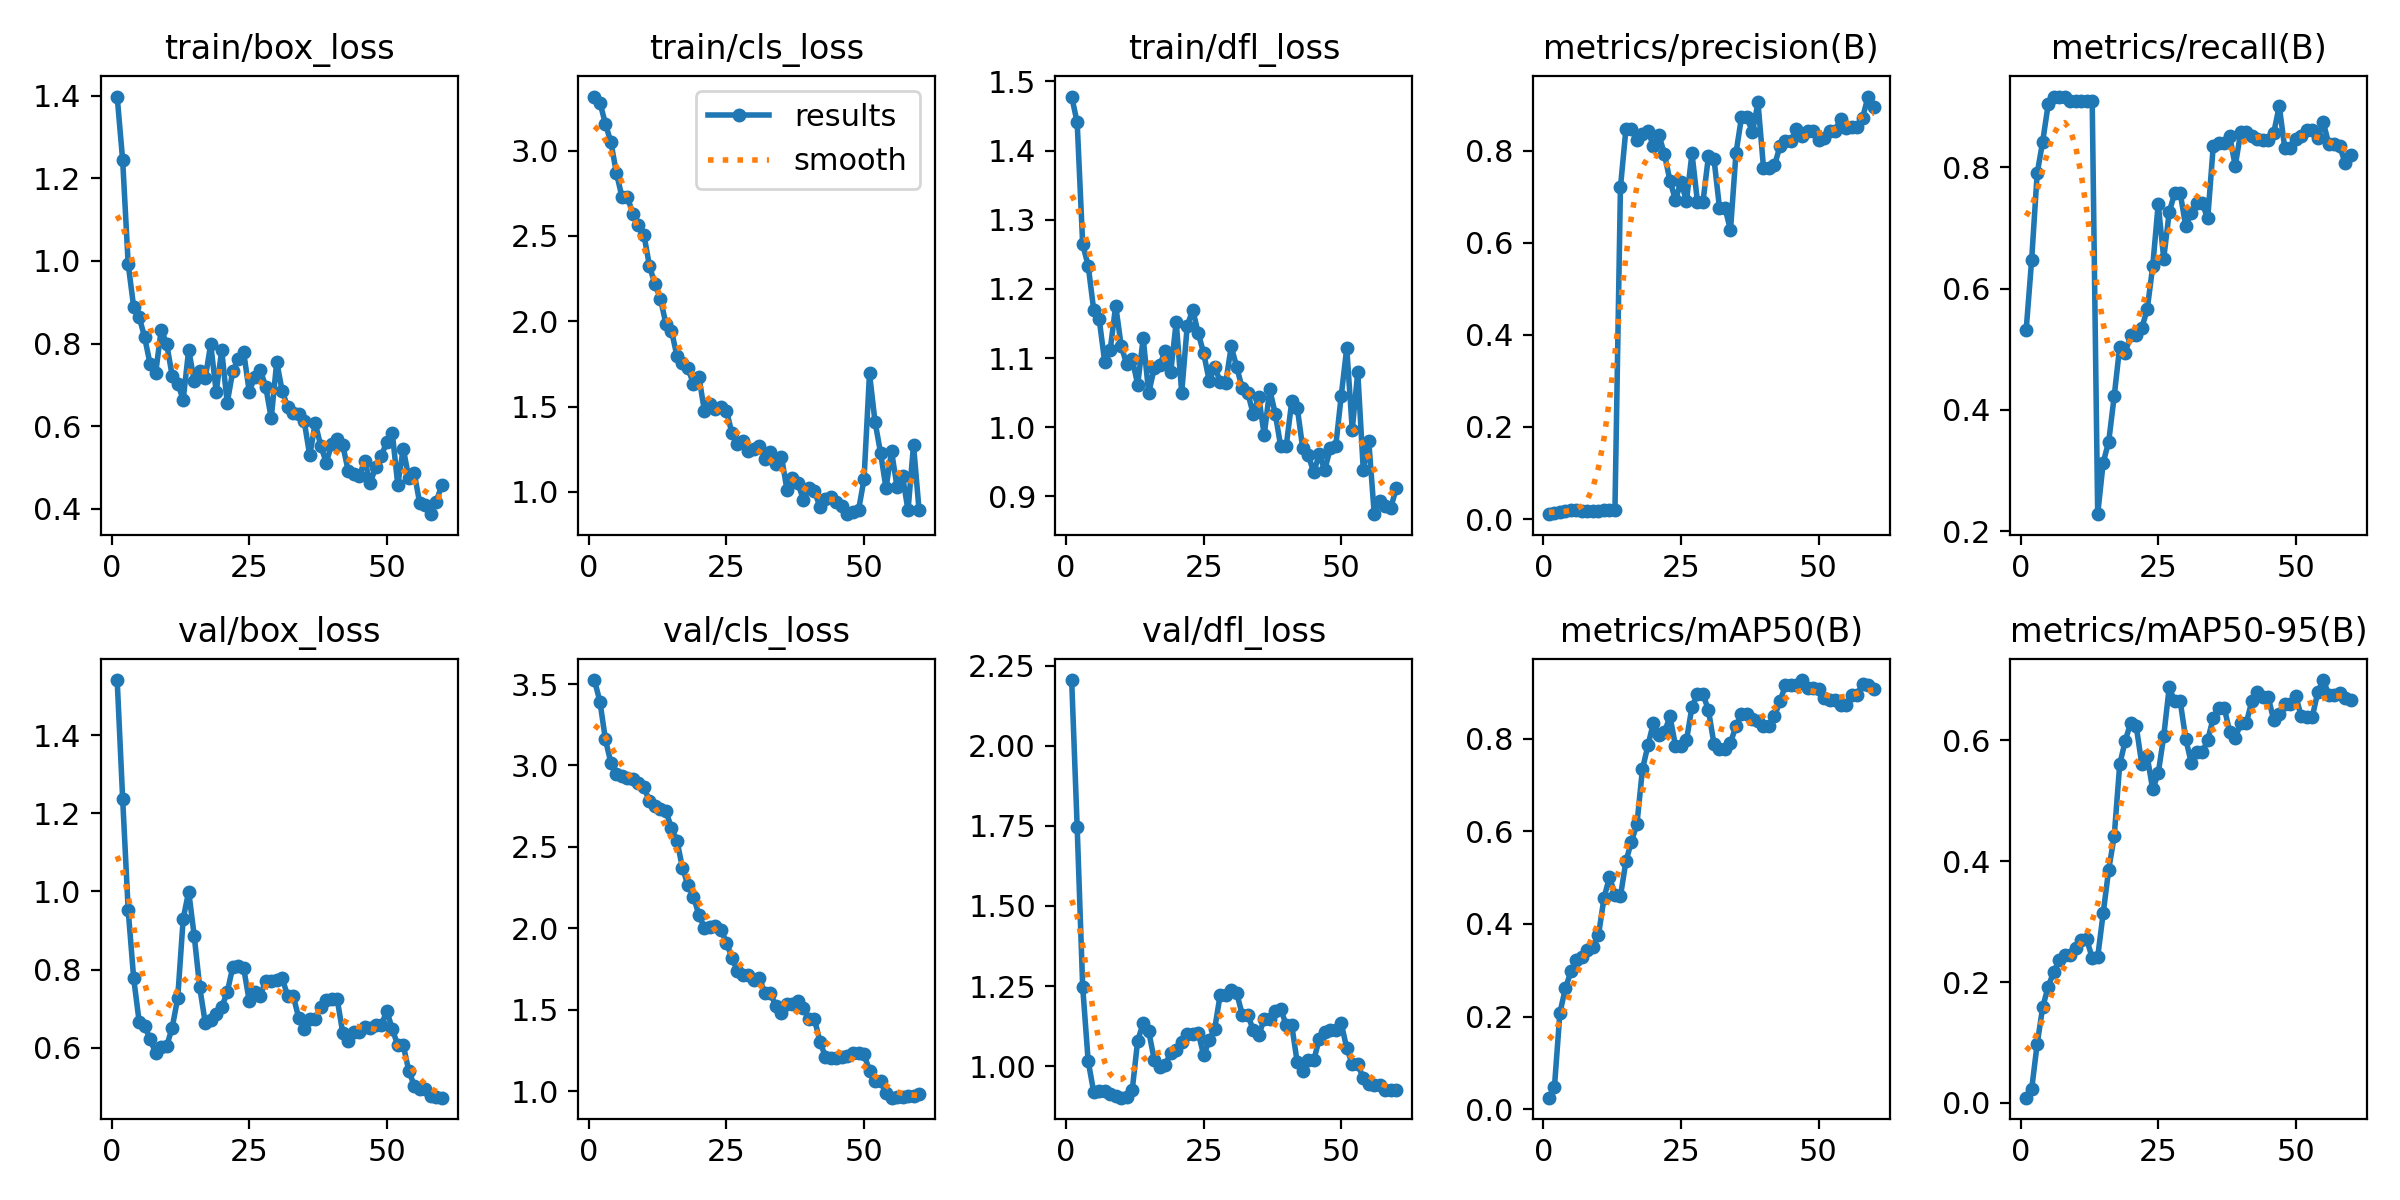

Source data for this figure (header and first rows):
epoch, time, train/box_loss, train/cls_loss, train/dfl_loss, metrics/precision(B), metrics/recall(B), metrics/mAP50(B), metrics/mAP50-95(B), val/box_loss, val/cls_loss, val/dfl_loss, lr/pg0, lr/pg1, lr/pg2
1, 22.01, 1.398, 3.317, 1.478, 0.01067, 0.5319, 0.02464, 0.00868, 1.541, 3.525, 2.205, 2.858e-05, 2.858e-05, 2.858e-05
2, 38.86, 1.243, 3.281, 1.441, 0.01277, 0.6479, 0.04743, 0.02286, 1.236, 3.392, 1.746, 7.02711e-05, 7.02711e-05, 7.02711e-05
3, 57.52, 0.9927, 3.157, 1.265, 0.0162, 0.79, 0.2086, 0.09767, 0.9529, 3.16, 1.247, 0.0001105, 0.0001105, 0.0001105
4, 72.71, 0.8884, 3.048, 1.234, 0.0183, 0.8423, 0.2608, 0.1582, 0.7775, 3.014, 1.016, 0.0001494, 0.0001494, 0.0001494
5, 88.5, 0.8645, 2.869, 1.17, 0.0189, 0.9036, 0.298, 0.1925, 0.6663, 2.949, 0.9198, 0.0001869, 0.0001869, 0.0001869
6, 107.7, 0.8147, 2.729, 1.156, 0.01879, 0.9167, 0.322, 0.2162, 0.6561, 2.936, 0.9209, 0.0002229, 0.0002229, 0.0002229
7, 125.6, 0.7496, 2.727, 1.095, 0.01823, 0.9167, 0.3282, 0.2356, 0.6214, 2.923, 0.9221, 0.0002575, 0.0002575, 0.0002575
8, 142.2, 0.729, 2.629, 1.112, 0.01812, 0.9167, 0.3437, 0.2448, 0.5866, 2.92, 0.9142, 0.0002907, 0.0002907, 0.0002907
9, 158.4, 0.8338, 2.564, 1.176, 0.01833, 0.9101, 0.3512, 0.2447, 0.6029, 2.894, 0.9079, 0.0003225, 0.0003225, 0.0003225
10, 172.5, 0.7992, 2.506, 1.118, 0.01863, 0.9101, 0.3755, 0.2562, 0.6042, 2.867, 0.9015, 0.0003529, 0.0003529, 0.0003529
11, 189.1, 0.7219, 2.325, 1.091, 0.01894, 0.9101, 0.4551, 0.2699, 0.6518, 2.781, 0.9039, 0.0003818, 0.0003818, 0.0003818
12, 204.5, 0.7033, 2.216, 1.099, 0.01974, 0.9101, 0.5015, 0.2704, 0.7268, 2.749, 0.9245, 0.0004094, 0.0004094, 0.0004094
13, 219.7, 0.664, 2.132, 1.061, 0.02024, 0.9101, 0.4634, 0.2401, 0.9304, 2.731, 1.08, 0.0004355, 0.0004355, 0.0004355
14, 237.6, 0.7851, 1.984, 1.129, 0.7204, 0.2279, 0.46, 0.2413, 0.9998, 2.718, 1.133, 0.0004602, 0.0004602, 0.0004602
15, 254.2, 0.7097, 1.945, 1.049, 0.8474, 0.3131, 0.5355, 0.314, 0.8865, 2.617, 1.109, 0.0004835, 0.0004835, 0.0004835
16, 271.1, 0.7338, 1.796, 1.085, 0.8479, 0.3475, 0.578, 0.3858, 0.7552, 2.539, 1.021, 0.0005054, 0.0005054, 0.0005054
17, 286.7, 0.7154, 1.756, 1.089, 0.8231, 0.4224, 0.6159, 0.441, 0.6646, 2.371, 0.9965, 0.0005259, 0.0005259, 0.0005259
18, 301.8, 0.7985, 1.724, 1.11, 0.8363, 0.5042, 0.7346, 0.5598, 0.6703, 2.265, 1.004, 0.0005449, 0.0005449, 0.0005449
19, 317.3, 0.6835, 1.633, 1.079, 0.8433, 0.4944, 0.7858, 0.5986, 0.6859, 2.195, 1.041, 0.0005626, 0.0005626, 0.0005626
20, 332.4, 0.7835, 1.673, 1.152, 0.8096, 0.5229, 0.8351, 0.629, 0.7044, 2.081, 1.051, 0.0005788, 0.0005788, 0.0005788
21, 347, 0.6565, 1.473, 1.05, 0.8338, 0.5229, 0.8076, 0.6233, 0.7418, 2.004, 1.074, 0.0005936, 0.0005936, 0.0005936
22, 365.8, 0.7326, 1.514, 1.146, 0.7924, 0.5345, 0.8143, 0.561, 0.806, 2.009, 1.101, 0.000607, 0.000607, 0.000607
23, 382, 0.7626, 1.484, 1.17, 0.735, 0.5655, 0.8486, 0.5732, 0.8104, 2.011, 1.1, 0.000619, 0.000619, 0.000619
24, 396.2, 0.7784, 1.497, 1.136, 0.6931, 0.6367, 0.7856, 0.5185, 0.8033, 1.991, 1.104, 0.0006296, 0.0006296, 0.0006296
25, 410.9, 0.6839, 1.474, 1.107, 0.7326, 0.7394, 0.7835, 0.5451, 0.7201, 1.912, 1.034, 0.0006387, 0.0006387, 0.0006387
26, 425.6, 0.7184, 1.344, 1.067, 0.6907, 0.6495, 0.7967, 0.6064, 0.7419, 1.818, 1.08, 0.0006464, 0.0006464, 0.0006464
27, 441.8, 0.7359, 1.278, 1.087, 0.7944, 0.726, 0.8691, 0.6874, 0.7333, 1.737, 1.117, 0.0006528, 0.0006528, 0.0006528
28, 458, 0.696, 1.297, 1.066, 0.6888, 0.7574, 0.8968, 0.6641, 0.7716, 1.71, 1.223, 0.0006577, 0.0006577, 0.0006577
29, 474.4, 0.6189, 1.241, 1.064, 0.6888, 0.7574, 0.8968, 0.6641, 0.7716, 1.71, 1.223, 0.0006612, 0.0006612, 0.0006612
30, 489.7, 0.7555, 1.254, 1.117, 0.7885, 0.7027, 0.8619, 0.6022, 0.7737, 1.684, 1.237, 0.0006632, 0.0006632, 0.0006632
31, 504.3, 0.6849, 1.268, 1.087, 0.7822, 0.724, 0.789, 0.5627, 0.7772, 1.691, 1.228, 0.0006639, 0.0006639, 0.0006639
32, 519.2, 0.6462, 1.195, 1.056, 0.6764, 0.7406, 0.7773, 0.5798, 0.7327, 1.601, 1.161, 0.0006632, 0.0006632, 0.0006632
33, 534.6, 0.6322, 1.232, 1.05, 0.6764, 0.7406, 0.7773, 0.5798, 0.7327, 1.601, 1.161, 0.000661, 0.000661, 0.000661
34, 550, 0.6284, 1.161, 1.019, 0.6275, 0.7157, 0.7919, 0.6003, 0.6764, 1.52, 1.113, 0.0006509, 0.0006509, 0.0006509
35, 565.3, 0.6117, 1.206, 1.044, 0.7948, 0.8346, 0.827, 0.6365, 0.6479, 1.477, 1.096, 0.0006273, 0.0006273, 0.0006273
36, 579.8, 0.5291, 1.011, 0.9887, 0.8724, 0.8402, 0.8537, 0.6536, 0.6747, 1.532, 1.147, 0.0006038, 0.0006038, 0.0006038
37, 593.2, 0.6066, 1.08, 1.055, 0.8724, 0.8402, 0.8537, 0.6536, 0.6747, 1.532, 1.147, 0.0005802, 0.0005802, 0.0005802
38, 607.3, 0.5531, 1.05, 1.02, 0.8401, 0.8511, 0.8424, 0.6135, 0.7054, 1.55, 1.173, 0.0005566, 0.0005566, 0.0005566
39, 621.7, 0.5116, 0.9523, 0.9723, 0.9048, 0.8024, 0.8378, 0.6031, 0.7214, 1.513, 1.178, 0.000533, 0.000533, 0.000533
40, 637.5, 0.5571, 1.024, 0.9731, 0.7632, 0.8578, 0.8271, 0.6282, 0.7238, 1.442, 1.128, 0.0005094, 0.0005094, 0.0005094
41, 653.7, 0.5694, 1.004, 1.037, 0.7632, 0.8578, 0.8271, 0.6282, 0.7238, 1.442, 1.128, 0.0004859, 0.0004859, 0.0004859
42, 670, 0.554, 0.9115, 1.029, 0.7679, 0.8513, 0.8489, 0.664, 0.6384, 1.303, 1.011, 0.0004623, 0.0004623, 0.0004623
43, 685, 0.4919, 0.9554, 0.9696, 0.8101, 0.8475, 0.8813, 0.6791, 0.6176, 1.21, 0.9833, 0.0004387, 0.0004387, 0.0004387
44, 700.2, 0.4845, 0.9686, 0.9595, 0.8214, 0.8448, 0.9162, 0.6708, 0.6399, 1.202, 1.019, 0.0004151, 0.0004151, 0.0004151
45, 715.7, 0.4794, 0.9409, 0.9351, 0.8214, 0.8448, 0.9162, 0.6708, 0.6399, 1.202, 1.019, 0.0003915, 0.0003915, 0.0003915
46, 730.6, 0.5164, 0.9174, 0.9611, 0.8472, 0.8569, 0.916, 0.6332, 0.6536, 1.209, 1.084, 0.000368, 0.000368, 0.000368
47, 745.9, 0.4627, 0.8692, 0.9383, 0.8326, 0.901, 0.9271, 0.6433, 0.6495, 1.213, 1.106, 0.0003444, 0.0003444, 0.0003444
48, 762.6, 0.5016, 0.881, 0.9697, 0.8421, 0.8317, 0.9102, 0.6604, 0.657, 1.232, 1.111, 0.0003208, 0.0003208, 0.0003208
49, 777.1, 0.5274, 0.8918, 0.973, 0.8421, 0.8317, 0.9102, 0.6604, 0.657, 1.232, 1.111, 0.0002972, 0.0002972, 0.0002972
50, 792.2, 0.5622, 1.073, 1.046, 0.8231, 0.8459, 0.9076, 0.6727, 0.6946, 1.227, 1.134, 0.0002737, 0.0002737, 0.0002737
51, 809.9, 0.5845, 1.694, 1.115, 0.8265, 0.8513, 0.8875, 0.6394, 0.6486, 1.125, 1.056, 0.0002501, 0.0002501, 0.0002501
52, 825, 0.4583, 1.411, 0.9968, 0.8426, 0.8608, 0.8841, 0.6386, 0.6062, 1.063, 1.007, 0.0002265, 0.0002265, 0.0002265
53, 839.6, 0.5456, 1.23, 1.08, 0.8426, 0.8608, 0.8841, 0.6386, 0.6062, 1.063, 1.007, 0.0002029, 0.0002029, 0.0002029
54, 854.4, 0.4754, 1.022, 0.9388, 0.8694, 0.8477, 0.8732, 0.6791, 0.5416, 0.9884, 0.9621, 0.0001793, 0.0001793, 0.0001793
55, 869.2, 0.4865, 1.239, 0.9801, 0.8483, 0.8745, 0.8723, 0.6995, 0.5027, 0.9593, 0.9446, 0.0001558, 0.0001558, 0.0001558
56, 884.2, 0.4129, 1.03, 0.8744, 0.8524, 0.8383, 0.8955, 0.6753, 0.495, 0.9623, 0.9396, 0.0001322, 0.0001322, 0.0001322
57, 899.3, 0.4085, 1.093, 0.8938, 0.8524, 0.8383, 0.8955, 0.6753, 0.495, 0.9623, 0.9396, 0.0001086, 0.0001086, 0.0001086
58, 915.6, 0.387, 0.8916, 0.8867, 0.8705, 0.8344, 0.9183, 0.6788, 0.4772, 0.9707, 0.9241, 8.50255e-05, 8.50255e-05, 8.50255e-05
59, 931.1, 0.4173, 1.274, 0.8839, 0.9176, 0.8065, 0.9169, 0.6699, 0.4742, 0.9722, 0.926, 6.1447e-05, 6.1447e-05, 6.1447e-05
60, 946.5, 0.4574, 0.8952, 0.9117, 0.8945, 0.8198, 0.9067, 0.6665, 0.4724, 0.9791, 0.9265, 3.78685e-05, 3.78685e-05, 3.78685e-05
